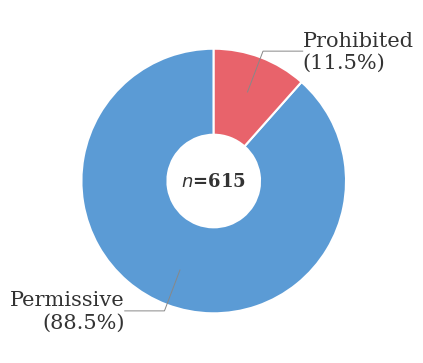

This figure's Python source:
#!/usr/bin/env python3
import os
import matplotlib.pyplot as plt
import numpy as np

plt.rcParams.update({
    'font.family': 'serif',
    'font.serif': ['Times New Roman', 'Times', 'DejaVu Serif'],
    'font.size': 15,
    'axes.linewidth': 0.8,
    'figure.dpi': 300,
})

stance_labels = ['Permissive', 'Prohibited']
stance_sizes   = [544, 71]
stance_colors   = ['#5B9BD5', '#E8636B']

fig, ax = plt.subplots(figsize=(4.5, 4))

total = sum(stance_sizes)
wedges, texts, autotexts = ax.pie(
    stance_sizes, labels=None, autopct='',
    startangle=90, colors=stance_colors,
    pctdistance=0.75,
    wedgeprops=dict(width=0.65, edgecolor='white', linewidth=1.5),
)

# External labels with leader lines
for i, (wedge, size) in enumerate(zip(wedges, stance_sizes)):
    pct = size / total * 100
    ang = (wedge.theta2 + wedge.theta1) / 2.0
    
    r_mid = 0.72
    r_outer = 1.05
    x1 = np.cos(np.deg2rad(ang)) * r_mid
    y1 = np.sin(np.deg2rad(ang)) * r_mid
    x2 = np.cos(np.deg2rad(ang)) * r_outer
    y2 = np.sin(np.deg2rad(ang)) * r_outer
    
    ext = 0.3
    if x2 >= 0:
        x3 = x2 + ext
        ha = 'left'
    else:
        x3 = x2 - ext
        ha = 'right'
    
    ax.plot([x1, x2, x3], [y1, y2, y2], '-', lw=0.7, color='#888888')
    ax.text(x3, y2, stance_labels[i] + '\n' + f'({pct:.1f}%)',
            ha=ha, va='center', fontsize=15, color='#333333')

ax.text(0, 0, f'$n$={total}', ha='center', va='center',
        fontsize=13, fontweight='bold', color='#333333')

ax.set_aspect('equal')
ax.set_xlim(-1.5, 1.5)
ax.set_ylim(-1.3, 1.3)
ax.axis('off')

plt.tight_layout(pad=0.5)
os.makedirs('figures', exist_ok=True)

plt.savefig('figures/fig_stance_distribution.pdf',
            bbox_inches='tight', dpi=300)
plt.savefig('figures/fig_stance_distribution.png',
            bbox_inches='tight', dpi=300)
print('Saved')
